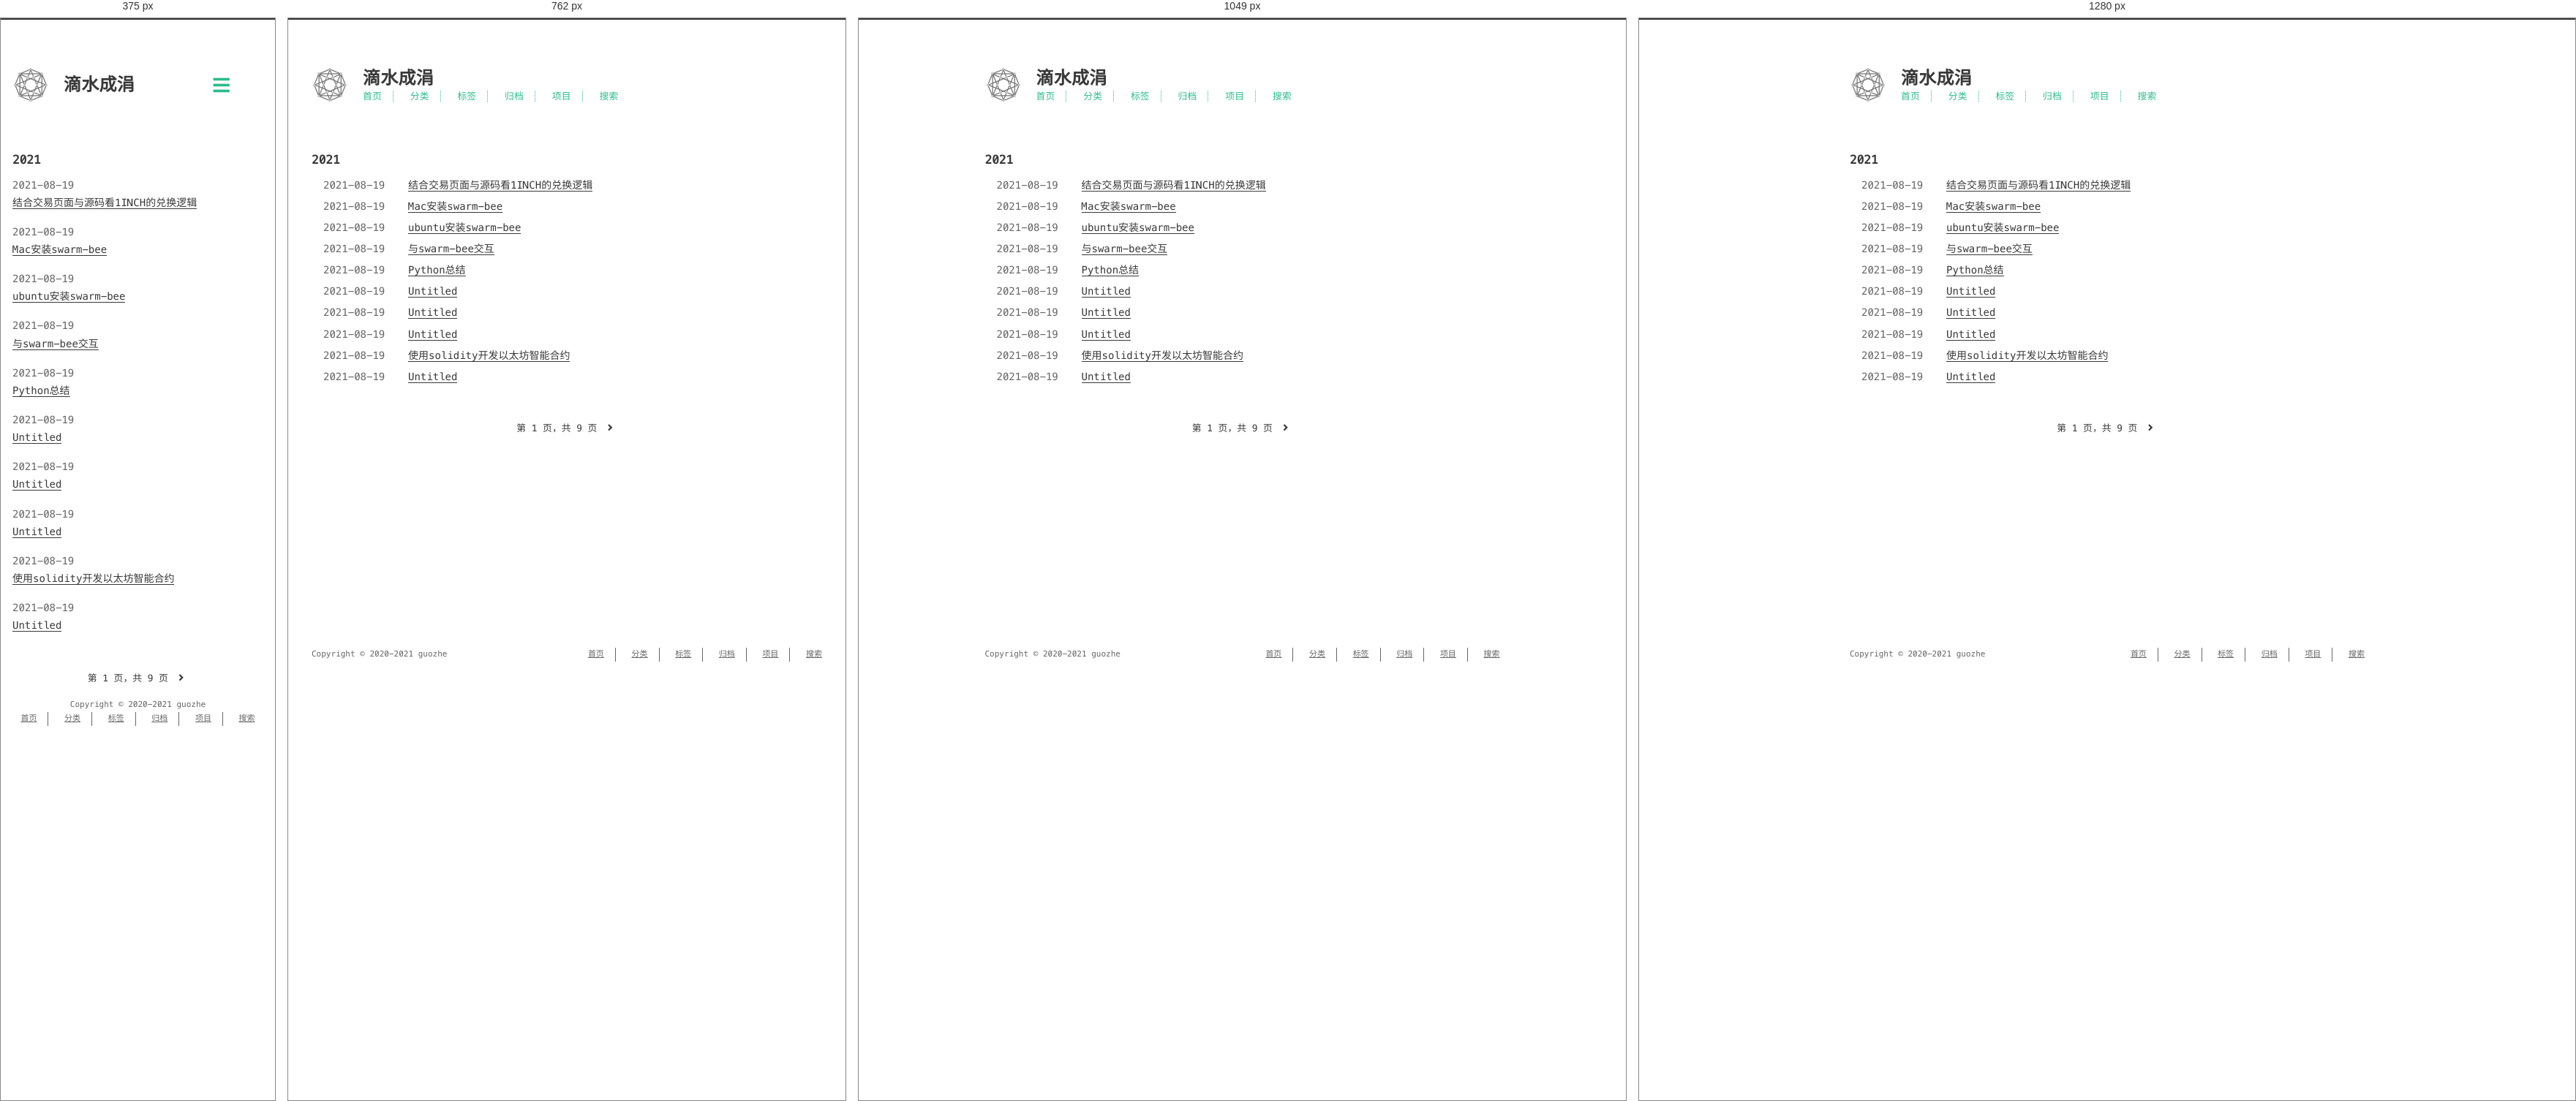
Rendered at 375 px, 762 px, 1049 px and 1280 px, left to right.

<!-- file: index.html -->
<!DOCTYPE html>
<html lang=zh>
<head>
    <!-- so meta -->
    <meta charset="utf-8">
    <meta http-equiv="X-UA-Compatible" content="IE=edge">
    <meta name="HandheldFriendly" content="True">
    <meta name="viewport" content="width=device-width, initial-scale=1, maximum-scale=1" />
    <meta property="og:type" content="website">
<meta property="og:title" content="滴水成涓">
<meta property="og:url" content="https://guozhe001.github.io/archives/2021/index.html">
<meta property="og:site_name" content="滴水成涓">
<meta property="og:locale" content="zh_CN">
<meta property="article:author" content="guozhe">
<meta name="twitter:card" content="summary">
    
    
      
        
          <link rel="shortcut icon" href="/images/favicon.ico">
        
      
      
        
          <link rel="icon" type="image/png" href="/images/favicon-192x192.png" sizes="192x192">
        
      
      
        
          <link rel="apple-touch-icon" sizes="180x180" href="/images/apple-touch-icon.png">
        
      
    
    <!-- title -->
    <title>归档: 2021</title>
    <!-- styles -->
    
<link rel="stylesheet" href="/css/style.css">

    <!-- persian styles -->
    
      
<link rel="stylesheet" href="/css/rtl.css">

    
    <!-- rss -->
    
    
<meta name="generator" content="Hexo 5.4.0"><link rel="alternate" href="/atom.xml" title="滴水成涓" type="application/atom+xml">
</head>

<body class="max-width mx-auto px3 ltr">
    
    <div class="content index py4">
        
          <header id="header">
  <a href="/">
  
    
      <div id="logo" style="background-image: url(/images/favicon.gif);"></div>
    
  
    <div id="title">
      <h1>滴水成涓</h1>
    </div>
  </a>
  <div id="nav">
    <ul>
      <li class="icon">
        <a href="#"><i class="fas fa-bars fa-2x"></i></a>
      </li>
       
        <li><a href="/">首页</a></li>
       
        <li><a href="/categories/">分类</a></li>
       
        <li><a href="/tags/">标签</a></li>
       
        <li><a href="/archives/">归档</a></li>
       
        <li><a target="_blank" rel="noopener" href="https://github.com/guozhe001">项目</a></li>
       
        <li><a href="/search/">搜索</a></li>
      
    </ul>
  </div>
</header>

        
        <div id="archive">
  <ul class="post-list">
    
    
    
    
      
      
      
      
        <h2>2021</h2>
      
      <li class="post-item">
        
    <div class="meta">
      
        
          <time datetime="2021-08-19T14:08:39.000Z" itemprop="dateModified">2021-08-19</time>
        
      
    </div>


        <span>
    
        <a class="" href="/2021/08/19/blockchain/eth/DeFi/%E7%BB%93%E5%90%88%E6%BA%90%E7%A0%81%E7%9C%8B1inch%E7%9A%84%E5%85%91%E6%8D%A2%E9%80%BB%E8%BE%91/">结合交易页面与源码看1INCH的兑换逻辑</a>
    


</span>
      </li>
    
      
      
      
      
      <li class="post-item">
        
    <div class="meta">
      
        
          <time datetime="2021-08-19T14:08:39.000Z" itemprop="dateModified">2021-08-19</time>
        
      
    </div>


        <span>
    
        <a class="" href="/2021/08/19/blockchain/eth/storage/Mac%E5%AE%89%E8%A3%85swarm-bee/">Mac安装swarm-bee</a>
    


</span>
      </li>
    
      
      
      
      
      <li class="post-item">
        
    <div class="meta">
      
        
          <time datetime="2021-08-19T14:08:39.000Z" itemprop="dateModified">2021-08-19</time>
        
      
    </div>


        <span>
    
        <a class="" href="/2021/08/19/blockchain/eth/storage/ubuntu%E5%AE%89%E8%A3%85swarm-bee/">ubuntu安装swarm-bee</a>
    


</span>
      </li>
    
      
      
      
      
      <li class="post-item">
        
    <div class="meta">
      
        
          <time datetime="2021-08-19T14:08:38.999Z" itemprop="dateModified">2021-08-19</time>
        
      
    </div>


        <span>
    
        <a class="" href="/2021/08/19/blockchain/eth/storage/%E4%B8%8Eswarm-bee%E4%BA%A4%E4%BA%92/">与swarm-bee交互</a>
    


</span>
      </li>
    
      
      
      
      
      <li class="post-item">
        
    <div class="meta">
      
        
          <time datetime="2021-08-19T14:08:38.714Z" itemprop="dateModified">2021-08-19</time>
        
      
    </div>


        <span>
    
        <a class="" href="/2021/08/19/language/Python%E6%80%BB%E7%BB%93/">Python总结</a>
    


</span>
      </li>
    
      
      
      
      
      <li class="post-item">
        
    <div class="meta">
      
        
          <time datetime="2021-08-19T14:08:38.714Z" itemprop="dateModified">2021-08-19</time>
        
      
    </div>


        <span>
    
        <a class="" href="/2021/08/19/language/d%20/">Untitled</a>
    


</span>
      </li>
    
      
      
      
      
      <li class="post-item">
        
    <div class="meta">
      
        
          <time datetime="2021-08-19T14:08:38.714Z" itemprop="dateModified">2021-08-19</time>
        
      
    </div>


        <span>
    
        <a class="" href="/2021/08/19/language/%E4%B8%80%E4%BA%9B%E5%A5%BD%E7%9A%84%E9%A1%B9%E7%9B%AE%E8%B7%9F%E8%B8%AA/">Untitled</a>
    


</span>
      </li>
    
      
      
      
      
      <li class="post-item">
        
    <div class="meta">
      
        
          <time datetime="2021-08-19T14:08:38.714Z" itemprop="dateModified">2021-08-19</time>
        
      
    </div>


        <span>
    
        <a class="" href="/2021/08/19/blockchain/eth/%E5%A6%82%E4%BD%95%E8%B0%83%E7%94%A8erc20%E5%90%88%E7%BA%A6%E7%9A%84%E8%BD%AC%E8%B4%A6%E6%96%B9%E6%B3%95/">Untitled</a>
    


</span>
      </li>
    
      
      
      
      
      <li class="post-item">
        
    <div class="meta">
      
        
          <time datetime="2021-08-19T14:08:38.714Z" itemprop="dateModified">2021-08-19</time>
        
      
    </div>


        <span>
    
        <a class="" href="/2021/08/19/blockchain/eth/%E5%A6%82%E4%BD%95%E5%BC%80%E5%8F%91%E4%BB%A5%E5%A4%AA%E5%9D%8A%E6%99%BA%E8%83%BD%E5%90%88%E7%BA%A6/">使用solidity开发以太坊智能合约</a>
    


</span>
      </li>
    
      
      
      
      
      <li class="post-item">
        
    <div class="meta">
      
        
          <time datetime="2021-08-19T14:08:38.713Z" itemprop="dateModified">2021-08-19</time>
        
      
    </div>


        <span>
    
        <a class="" href="/2021/08/19/blockchain/eth/Solidity%E8%AF%AD%E8%A8%80%E5%AD%A6%E4%B9%A0/">Untitled</a>
    


</span>
      </li>
    
  </ul>
  
    <div class="pagination">
        
        <span class="page-number">第 1 页，共 9 页</span>
        
            <a href="/archives/2021/page/2/"><i class="fas fa-angle-right"></i>
            </a>
        
    </div>


</div>

        
        <footer id="footer">
  <div class="footer-left">
    Copyright &copy;
    
    
    2020-2021
    guozhe
  </div>
  <div class="footer-right">
    <nav>
      <ul>
         
          <li><a href="/">首页</a></li>
         
          <li><a href="/categories/">分类</a></li>
         
          <li><a href="/tags/">标签</a></li>
         
          <li><a href="/archives/">归档</a></li>
         
          <li><a target="_blank" rel="noopener" href="https://github.com/guozhe001">项目</a></li>
         
          <li><a href="/search/">搜索</a></li>
        
      </ul>
    </nav>
  </div>
</footer>

    </div>
    <!-- styles -->

<link rel="stylesheet" href="/lib/font-awesome/css/all.min.css">


<link rel="stylesheet" href="/lib/justified-gallery/css/justifiedGallery.min.css">


    <!-- jquery -->

<script src="/lib/jquery/jquery.min.js"></script>


<script src="/lib/justified-gallery/js/jquery.justifiedGallery.min.js"></script>

<!-- clipboard -->


<script src="/js/main.js"></script>

<!-- search -->

<!-- Google Analytics -->

<!-- Baidu Analytics -->

<!-- Cloudflare Analytics -->

<!-- Umami Analytics -->

<!-- Disqus Comments -->


</body>
</html>


/* @media block from style.css */
@media (min-width: 540px) {
  .image-wrap {
    flex-direction: row;
    margin-bottom: 2rem;
  }
  .image-wrap .image-block {
    flex: 1 0 35%;
    margin-right: 2rem;
  }
  .image-wrap p {
    flex: 1 0 65%;
  }
}

/* @media block from style.css */
@media (max-width: 480px) {
  .px3 {
    padding-right: 1rem;
    padding-left: 1rem;
  }
  .my4 {
    margin-top: 2rem;
    margin-bottom: 2rem;
  }
}

/* @media block from style.css */
@media (min-width: 480px) {
  p {
    text-align: justify;
  }
}

/* @media block from style.css */
@media screen and (max-width: 480px) {
  #header #title {
    display: table;
    margin-right: 5rem;
    min-height: 50px;
  }
  #header #title h1 {
    display: table-cell;
    vertical-align: middle;
  }
  #header #nav ul a:hover {
    background: none;
  }
  #header #nav ul li {
    display: none;
    border-right: 0;
  }
  #header #nav ul li.icon {
    position: absolute;
    top: 77px;
    right: 1rem;
    display: inline-block;
  }
  #header #nav ul.responsive li {
    display: block;
  }
  #header #nav li:not(:first-child) {
    padding-top: 1rem;
    padding-left: 70px;
    font-size: 1rem;
  }
}

/* @media block from style.css */
@media screen and (max-width: 500px) {
  #header-post {
    display: none;
  }
}

/* @media block from style.css */
@media screen and (max-width: 900px) {
  #header-post #menu-icon {
    display: none;
  }
  #header-post #actions {
    display: none;
  }
}

/* @media block from style.css */
@media screen and (max-width: 1199px) {
  #header-post #toc {
    display: none;
  }
}

/* @media block from style.css */
@media screen and (min-width: 900px) {
  #header-post #menu-icon-tablet {
    display: none !important;
  }
  #header-post #top-icon-tablet {
    display: none !important;
  }
}

/* @media block from style.css */
@media screen and (min-width: 1199px) {
  #header-post #actions {
    width: auto;
  }
  #header-post #actions ul {
    display: inline-block;
    float: right;
  }
  #header-post #actions .info {
    display: inline;
    float: left;
    margin-right: 2rem;
    font-style: italic;
  }
}

/* @media block from style.css */
@media screen and (min-width: 500px) {
  #footer-post-container {
    display: none;
  }
}

/* @media block from style.css */
@media (min-width: 480px) {
  .post-list .post-item {
    display: flex;
    margin-bottom: 5px;
  }
  .post-list .post-item .meta {
    text-align: left;
  }
}

/* @media block from style.css */
@media (min-width: 480px) {
  .article-tag,
  .article-category {
    display: inline;
  }
  .article-tag:before,
  .article-category:before {
    content: "|";
  }
}

/* @media block from style.css */
@media (min-width: 480px) {
  #archive .post-list .post-item {
    display: flex;
    margin-bottom: 5px;
    margin-left: 1rem;
  }
  #archive .post-list .post-item .meta {
    text-align: left;
  }
}

/* @media block from style.css */
@media (min-width: 39rem) {
  #footer {
    display: flex;
    flex-flow: row wrap;
    justify-content: space-between;
    align-items: center;
    align-content: center;
    margin-bottom: 20px;
  }
  #footer .footer-left {
    align-self: flex-start;
    margin-right: 20px;
  }
  #footer .footer-right {
    align-self: flex-end;
  }
}

/* @media block from rtl.css */
@media screen and (min-width: 480px) {
  .rtl .post-list .post-item .meta {
    text-align: left;
  }
}

/* @media block from rtl.css */
@media screen and (max-width: 480px) {
  .rtl #header #title {
    margin-left: 5rem;
    margin-right: 0;
  }
  .rtl #header #nav ul li {
    left: 1rem;
    right: auto;
    border: 0;
  }
}